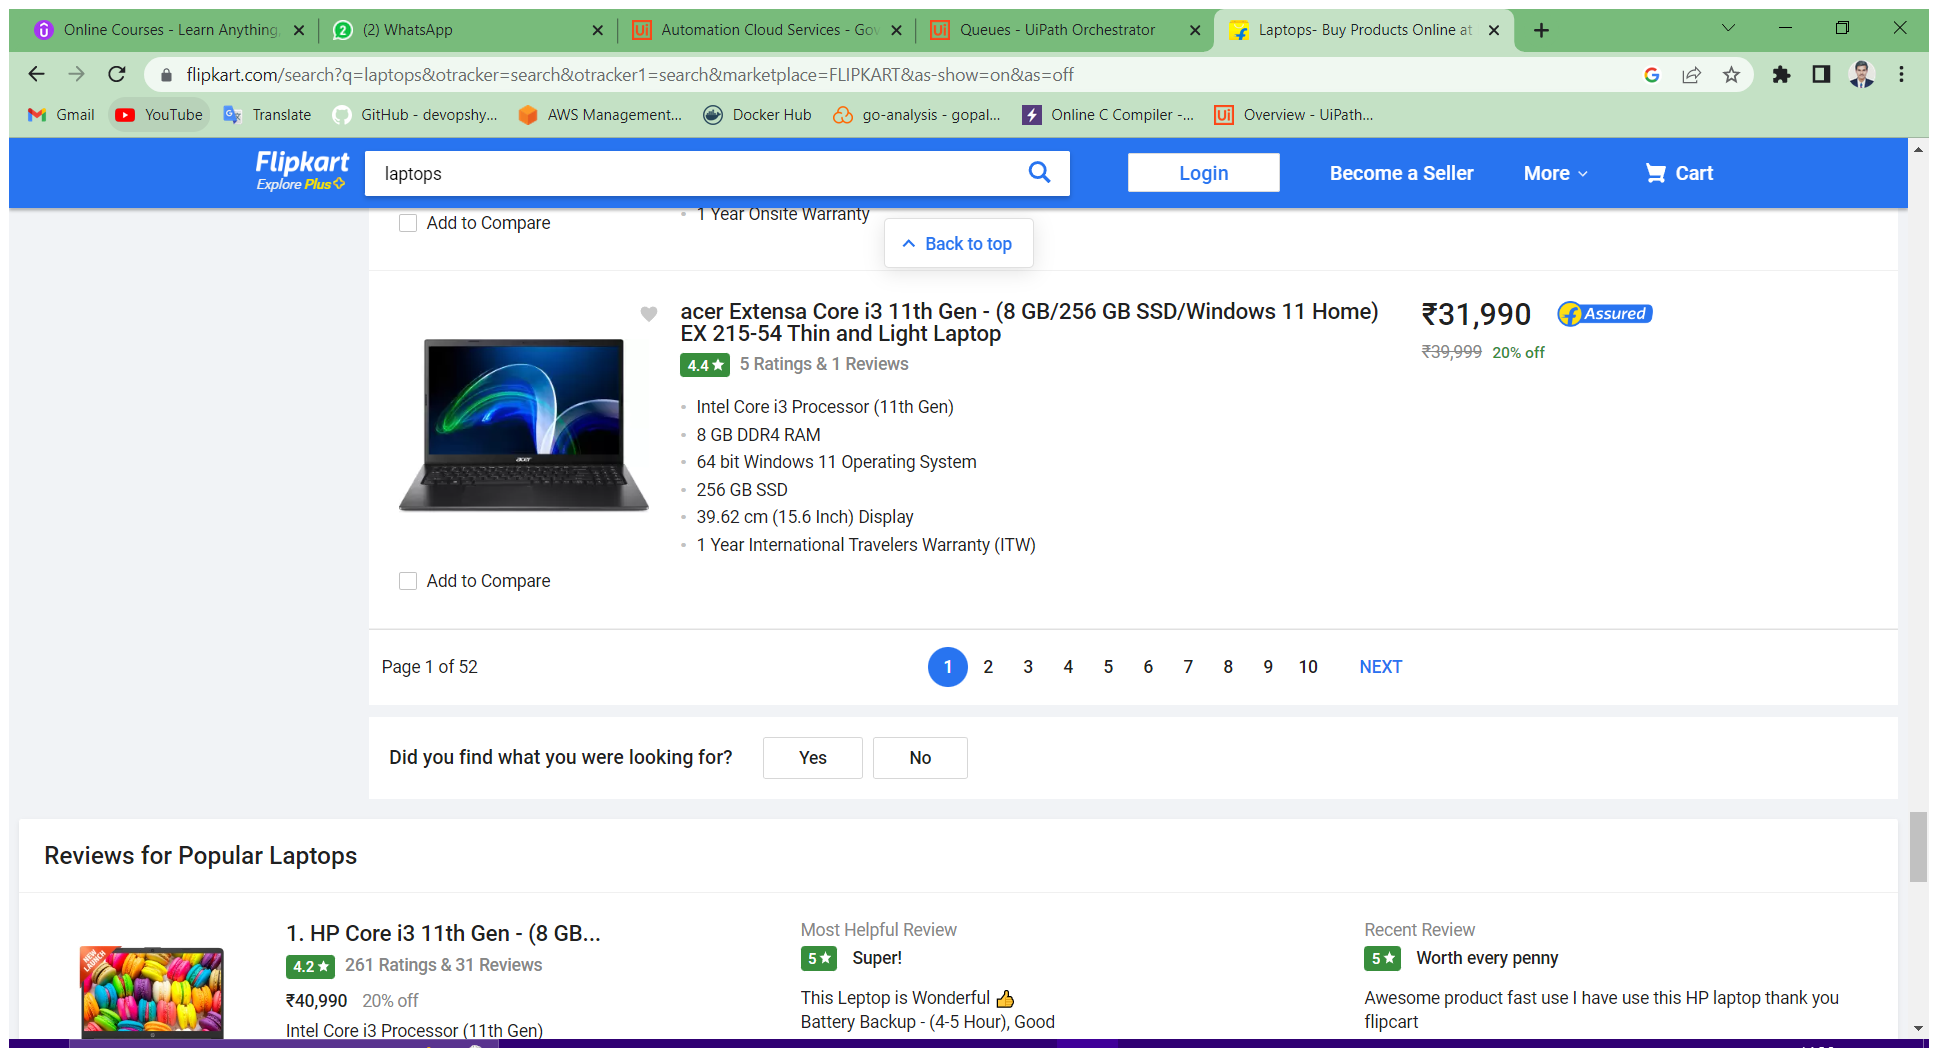
Task: Robotic Enterprise Framework
Workflow: FlipkartDataExtraction

Step 1: Use Application/Browser in window 'Laptops- Buy Products Online at Best Price in India - All Categories | Flipkart.com' (chrome.exe)

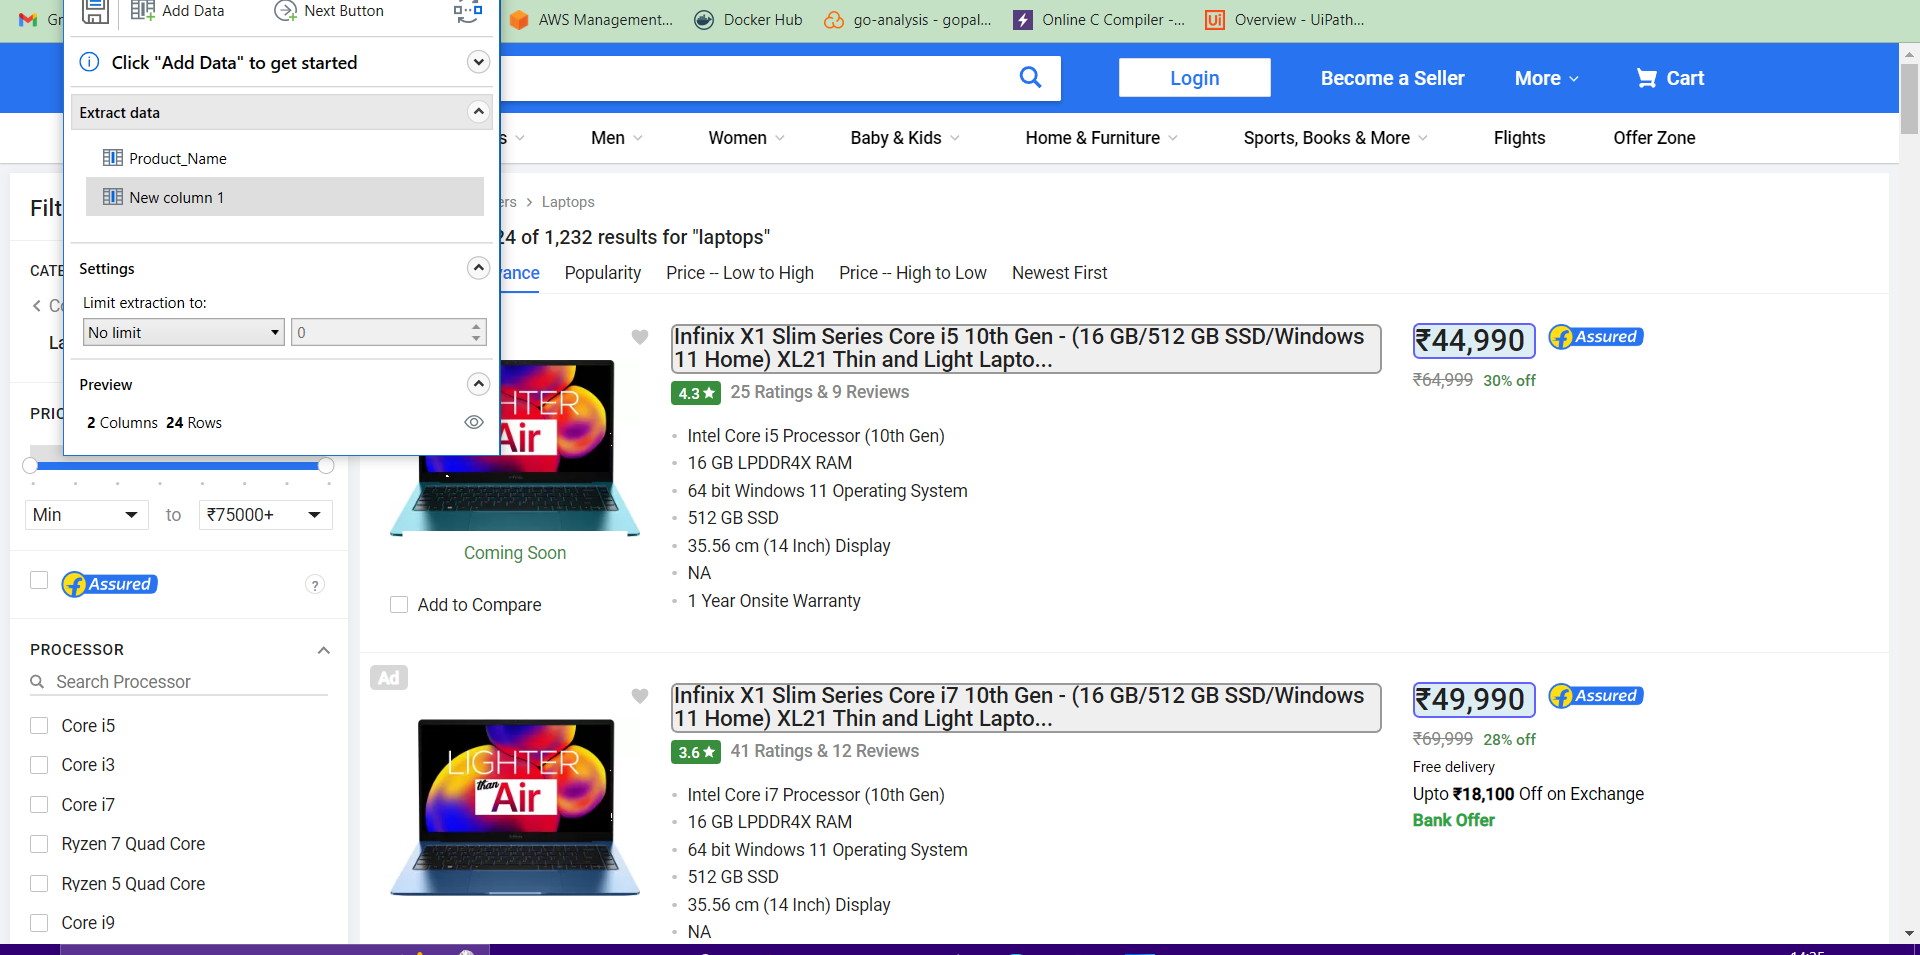
Step 2: get-text